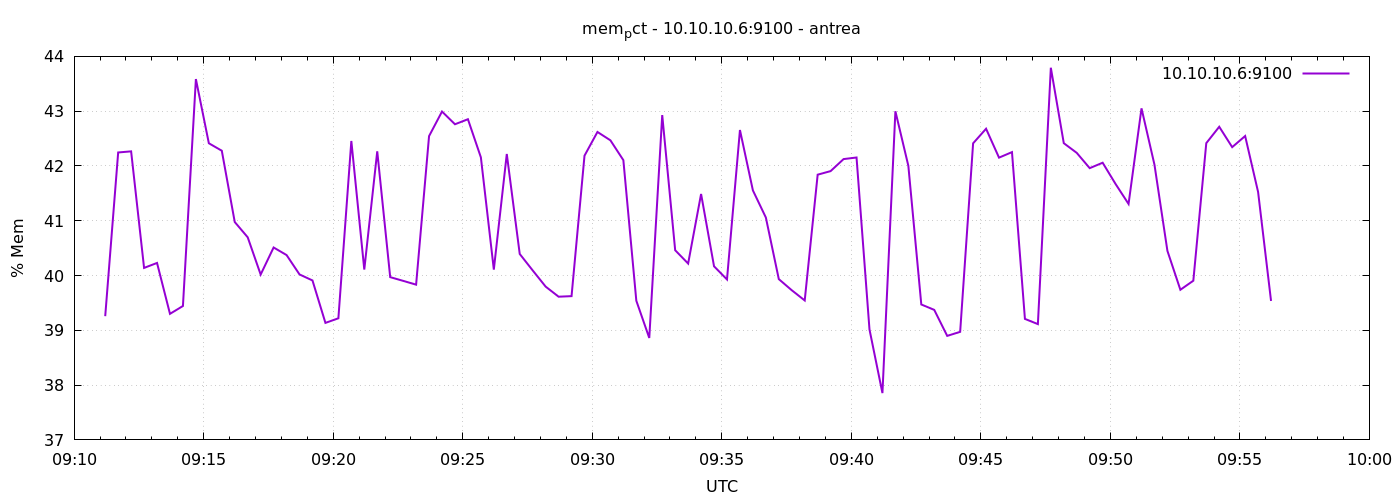

Values plotted in this chart, from the file beside it:
1777194672	39.25825066459184
1777194702	42.25
1777194732	42.27
1777194762	40.14
1777194792	40.23
1777194822	39.3
1777194852	39.44
1777194882	43.59
1777194912	42.41
1777194942	42.28
1777194972	40.98
1777195002	40.7
1777195032	40.02
1777195062	40.51
1777195092	40.37
1777195122	40.02
1777195152	39.91
1777195182	39.14
1777195212	39.22
1777195242	42.46
1777195272	40.11
1777195302	42.27
1777195332	39.97
1777195362	39.9
1777195392	39.83
1777195422	42.54
1777195452	42.99
1777195482	42.76
1777195512	42.85
1777195542	42.16
1777195572	40.11
1777195602	42.22
1777195632	40.39
1777195662	40.09
1777195692	39.8
1777195722	39.61
1777195752	39.62
1777195782	42.19
1777195812	42.62
1777195842	42.47
1777195872	42.11
1777195902	39.54
1777195932	38.86
1777195962	42.93
1777195992	40.46
1777196022	40.22
1777196052	41.49
1777196082	40.17
1777196112	39.93
1777196142	42.66
1777196172	41.55
1777196202	41.06
1777196232	39.93
1777196262	39.73
1777196292	39.55
1777196322	41.84
1777196352	41.91
1777196382	42.13
1777196412	42.15
1777196442	39.02
1777196472	37.85
... 30 more rows
